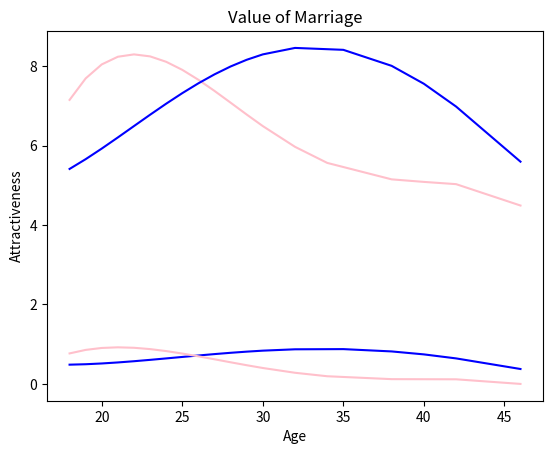

Python code for this plot:
#!/usr/bin/env python3
# -*- coding: utf-8 -*-
"""
Created on Sat Apr 30 18:26:46 2022

[redacted]
"""

from matplotlib import pyplot as plt
import numpy as np

dt = np.array([
          [18, .4],
          [19, .5],
          [20, .6],
          [21, .6],
          [22, .6],
          [23, .6],
          [24, .6],
          [25, .7],
          [26, .7],
          [27, .7],
          [28, .7],
          [29, .8],
          [30, .8],
          [32, .95],
          [35, 1.0],
          [38, .8],
          [40, .7],
          [42, .6],
          [46, .4]
])

X = dt[:, 0]
y = dt[:, 1]

theta = np.polyfit(X, y, 4)

def smv_simps(X): 
    return theta[4]+ theta[3]* pow(X,1) + theta[2]* pow(X,2) + theta[1] * pow(X, 3) + theta[0] * pow(X, 4)

smv_simps_plot = theta[4]+ theta[3]* pow(X,1) + theta[2]* pow(X,2) + theta[1] * pow(X, 3) + theta[0] * pow(X, 4) 

dt2 = np.array([
          [18, .62],
          [19, .62],
          [20, .70],
          [21, .72],
          [22, .75],
          [23, .78],
          [24, .80],
          [25, .822],
          [26, .84],
          [27, .86],
          [28, .875],
          [29, .89],
          [30, .90],
          [32, .913],
          [35, .909],
          [38, .905],
          [40, .905],
          [42, .900],
          [46, .895]
])

X2 = dt2[:, 0]
y2 = dt2[:, 1]

omega = np.polyfit(X2, y2, 4)

marriage_success_plot_M = omega[4]+ omega[3]* pow(X2,1) + omega[2]* pow(X2,2) + omega[1] * pow(X2, 3) + omega[0] * pow(X2, 4) 

def marriage_success_M(X2):
    return omega[4]+ omega[3]* pow(X2,1) + omega[2]* pow(X2,2) + omega[1] * pow(X2, 3) + omega[0] * pow(X2, 4) 

dt3 = np.array([
          [18, .05],
          [19, .05],
          [20, .07],
          [21, .10],
          [22, .10],
          [23, .14],
          [24, .15],
          [25, .18],
          [26, .21],
          [27, .23],
          [28, .35],
          [29, .35],
          [30, .40],
          [32, .40],
          [35, .55],
          [38, .60],
          [40, .65],
          [42, .75],
          [46, .75]
])

X3 = dt3[:, 0]
y3 = dt3[:, 1]

sigma = np.polyfit(X3, y3, 4)

def gold_diggers(X3):
   return sigma[4]+ sigma[3]* pow(X3,1) + sigma[2]* pow(X3,2) + sigma[1] * pow(X3, 3) + sigma[0] * pow(X3, 4) 

gold_diggers_plot = sigma[4]+ sigma[3]* pow(X3,1) + sigma[2]* pow(X3,2) + sigma[1] * pow(X3, 3) + sigma[0] * pow(X3, 4) 

dt_w = np.array([
          [18, 7.5],
          [19, 8],
          [20, 9],
          [21, 10],
          [22, 10],
          [23, 9],
          [24, 8.5],
          [25, 7],
          [26, 6.5],
          [27, 5.5],
          [28, 5],
          [29, 4.5],
          [30, 4],
          [32, 3.5],
          [34, 2.5],
          [38, 1.5],
          [40, 1],
          [42, .5],
          [46, .25]
])

X4 = dt_w[:, 0]
y4 = dt_w[:, 1]/10.0

orange = np.polyfit(X4, y4, 4)

smv_hoes_plot = orange[4]+ orange[3]* pow(X4,1) + orange[2]* pow(X4,2) + orange[1] * pow(X4, 3) + orange[0] * pow(X4, 4) 

def smv_hoes(X): 
    return orange[4]+ orange[3]* pow(X,1) + orange[2]* pow(X,2) + orange[1] * pow(X, 3) + orange[0] * pow(X, 4) 


dt2 = np.array([
          [18, .68],
          [19, .68],
          [20, .68],
          [21, .72],
          [22, .75],
          [23, .78],
          [24, .80],
          [25, .822],
          [26, .84],
          [27, .86],
          [28, .875],
          [29, .89],
          [30, .90],
          [32, .913],
          [34, .905],
          [38, .905],
          [40, .905],
          [42, .900],
          [46, .895]
])

X5 = dt2[:, 0]
y5 = dt2[:, 1]

phi = np.polyfit(X5, y5, 4)

marriage_success_plot_W = phi[4]+ phi[3]* pow(X5,1) + phi[2]* pow(X5,2) + phi[1] * pow(X5, 3) + phi[0] * pow(X5, 4)

def marriage_success_W(X5):
    return phi[4]+ phi[3]* pow(X5,1) + phi[2]* pow(X5,2) + phi[1] * pow(X5, 3) + phi[0] * pow(X5, 4)

#SIMULATION
smv_weight = 5.0
marriage_success_weight = 5.0
gold_digger_weight = 1.0

solution_plot_M = smv_weight*smv_simps_plot + marriage_success_weight*marriage_success_plot_M - gold_digger_weight*gold_diggers_plot
solution_plot_W = smv_weight*smv_hoes_plot +marriage_success_weight*marriage_success_plot_W

def solution_M(X):
    return smv_simps(X) + marriage_success_weight * marriage_success_M(X) - gold_digger_weight*gold_diggers(X)

def solution_W(X):
    return smv_weight* smv_hoes(X) +marriage_success_weight * marriage_success_W(X)

def find_maxM():
    curr_maxM = 0
    curr_xM = 0 
    for n in range(18,50):
        y = solution_M(n)
        if (curr_maxM < y): 
            curr_maxM = y
            curr_xM = n
    return curr_xM

def find_maxW():
    curr_maxW = 0
    curr_xW = 0 
    for n in range(18,50):
        z = solution_W(n)
        if (curr_maxW < z): 
            curr_maxW = z
            curr_xW = n
    return curr_xW

optimal_age_M = find_maxM()
optimal_age_W = find_maxW()

print("The optimal marriage age for men is ", optimal_age_M)
print("The optimal marriage age for women is ", optimal_age_W)

#PLOTS
#Sexual Market Value (Will Stay the Same Every Time)
plt.plot(X, smv_simps_plot, 'b', color = "blue")
plt.plot(X4, smv_hoes_plot, 'b', color = "pink")
plt.title('Sexual Marketplace Value')
plt.xlabel('Age')
plt.ylabel('Attractiveness')
plt.show()

#Value of Marriage (Will Change with Weight Changes)
plt.title("Value of Marriage")
plt.plot(X4, solution_plot_W, 'pink')
plt.plot(X, solution_plot_M, 'blue') # plotting t, a separately 
plt.xlabel('Age')
plt.show()
